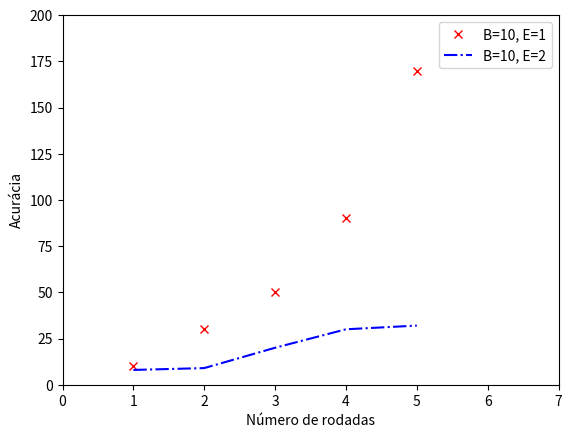

The matplotlib source for this figure:
B_10_E_1 = [[1, 2, 3, 4, 5], [10, 30, 50, 90, 170]]
B_10_E_2 = [[1, 2, 3, 4, 5], [8, 9, 20, 30, 32]]

from matplotlib import pyplot as plt

plt.plot (B_10_E_1 [0], B_10_E_1 [1], 'rx', label='B=10, E=1')
plt.plot (B_10_E_2 [0], B_10_E_2 [1], 'b-.', label='B=10, E=2')
plt.legend ()
plt.xlabel ('Número de rodadas')
plt.ylabel ('Acurácia')
plt.xlim (0, 7)
plt.ylim (0, 200)
plt.show ()
